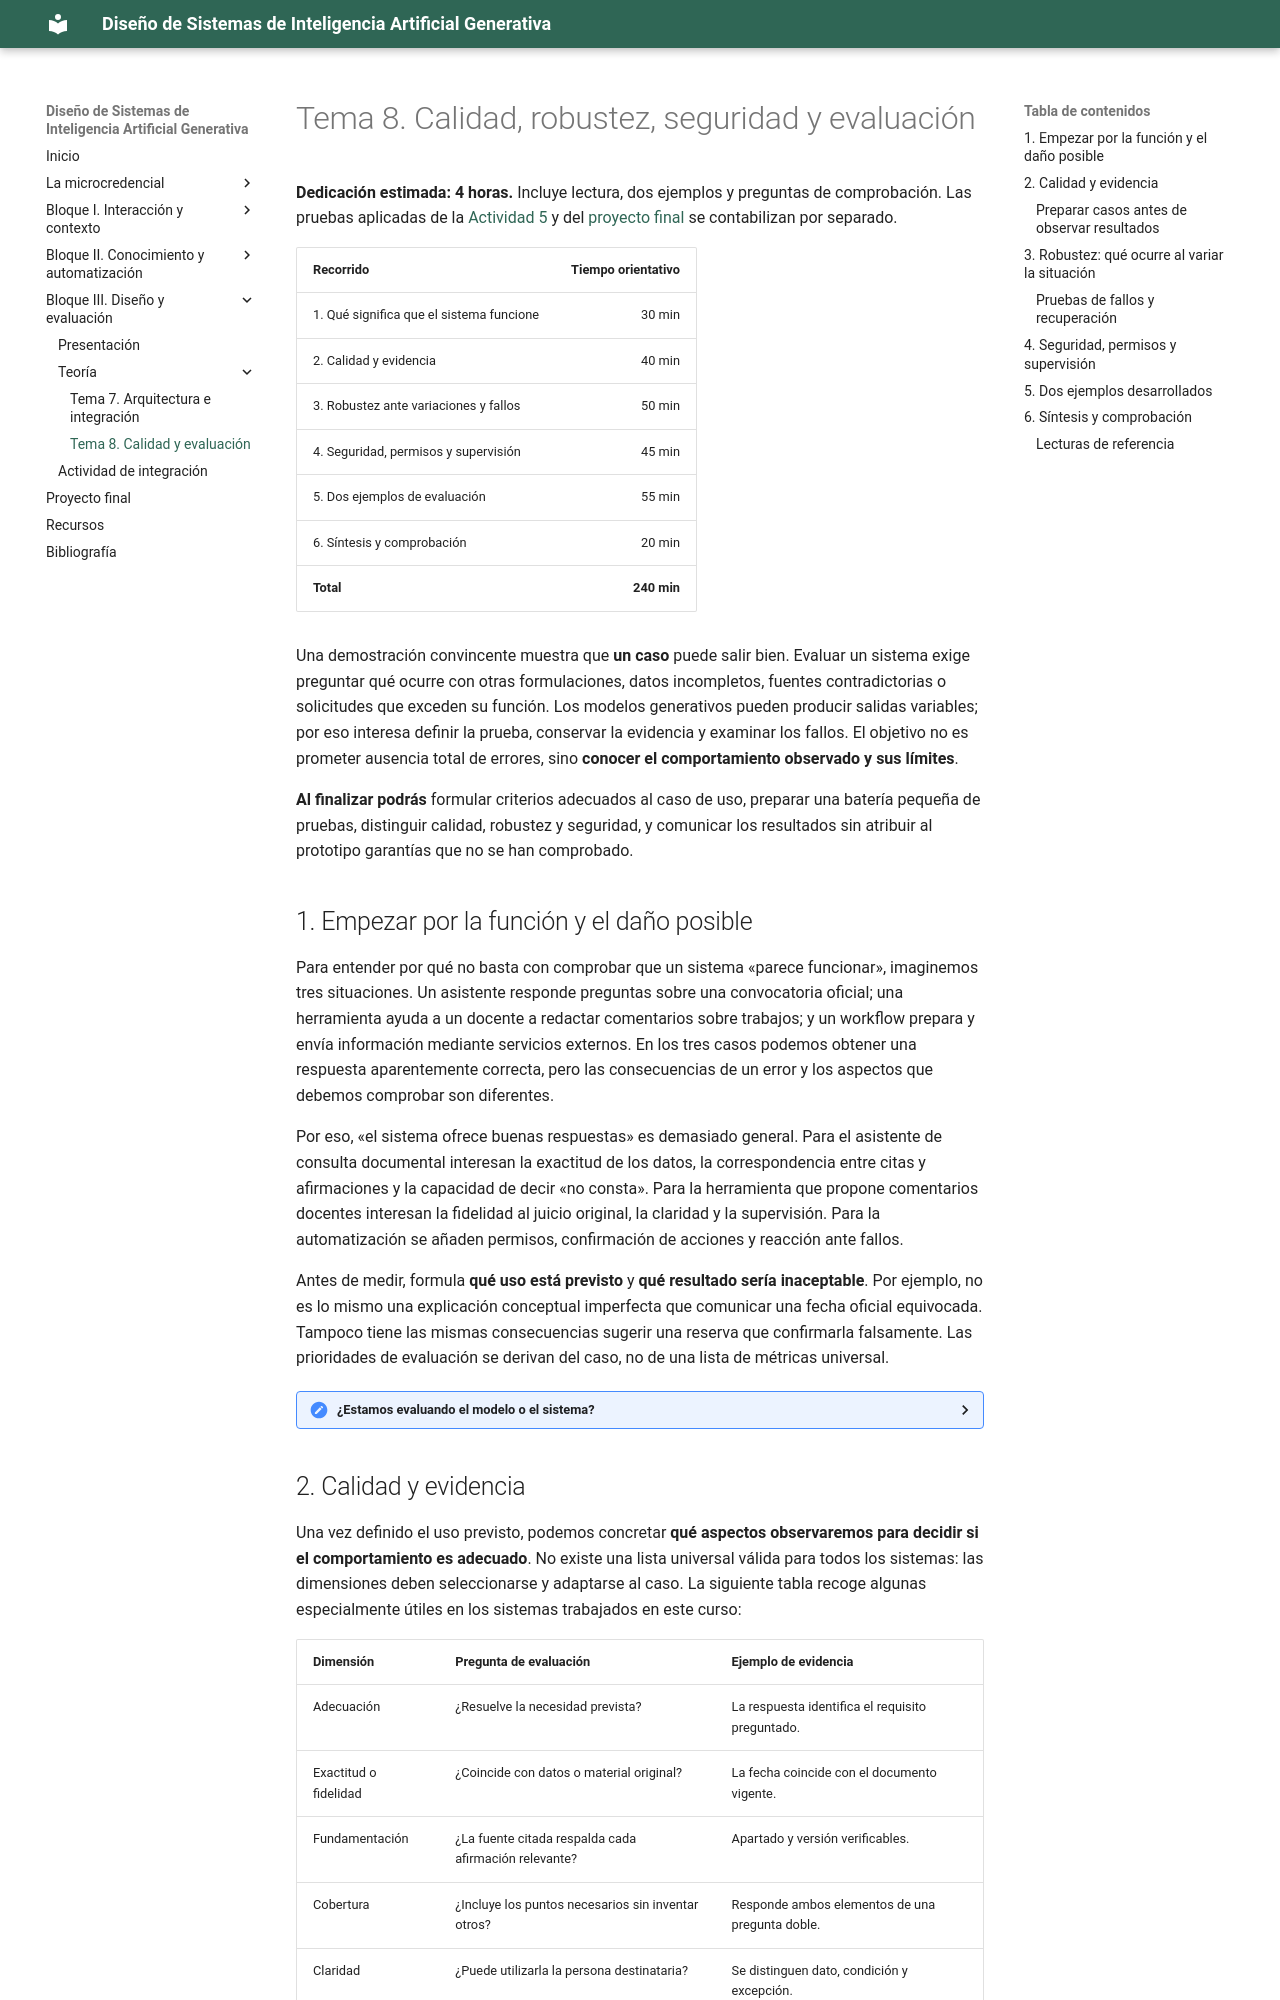

repository: Mltechdrawer/DSIAGen · page: bloque3/teoria/tema8-calidad-y-evaluacion/index.html · generator: mkdocs

# Tema 8. Calidad, robustez, seguridad y evaluación

**Dedicación estimada: 4 horas.** Incluye lectura, dos ejemplos y preguntas de comprobación. Las pruebas aplicadas de la [Actividad 5](../actividades/actividad5-integracion.md) y del [proyecto final](../../proyecto-final.md) se contabilizan por separado.

| Recorrido | Tiempo orientativo |
|---|---:|
| 1. Qué significa que el sistema funcione | 30 min |
| 2. Calidad y evidencia | 40 min |
| 3. Robustez ante variaciones y fallos | 50 min |
| 4. Seguridad, permisos y supervisión | 45 min |
| 5. Dos ejemplos de evaluación | 55 min |
| 6. Síntesis y comprobación | 20 min |
| **Total** | **240 min** |

Una demostración convincente muestra que **un caso** puede salir bien. Evaluar un sistema exige preguntar qué ocurre con otras formulaciones, datos incompletos, fuentes contradictorias o solicitudes que exceden su función. Los modelos generativos pueden producir salidas variables; por eso interesa definir la prueba, conservar la evidencia y examinar los fallos. El objetivo no es prometer ausencia total de errores, sino **conocer el comportamiento observado y sus límites**.

**Al finalizar podrás** formular criterios adecuados al caso de uso, preparar una batería pequeña de pruebas, distinguir calidad, robustez y seguridad, y comunicar los resultados sin atribuir al prototipo garantías que no se han comprobado.

## 1. Empezar por la función y el daño posible

Para entender por qué no basta con comprobar que un sistema «parece funcionar», imaginemos tres situaciones. Un asistente responde preguntas sobre una convocatoria oficial; una herramienta ayuda a un docente a redactar comentarios sobre trabajos; y un workflow prepara y envía información mediante servicios externos. En los tres casos podemos obtener una respuesta aparentemente correcta, pero las consecuencias de un error y los aspectos que debemos comprobar son diferentes.

Por eso, «el sistema ofrece buenas respuestas» es demasiado general. Para el asistente de consulta documental interesan la exactitud de los datos, la correspondencia entre citas y afirmaciones y la capacidad de decir «no consta». Para la herramienta que propone comentarios docentes interesan la fidelidad al juicio original, la claridad y la supervisión. Para la automatización se añaden permisos, confirmación de acciones y reacción ante fallos.

Antes de medir, formula **qué uso está previsto** y **qué resultado sería inaceptable**. Por ejemplo, no es lo mismo una explicación conceptual imperfecta que comunicar una fecha oficial equivocada. Tampoco tiene las mismas consecuencias sugerir una reserva que confirmarla falsamente. Las prioridades de evaluación se derivan del caso, no de una lista de métricas universal.

<details>
<summary><strong>¿Estamos evaluando el modelo o el sistema?</strong></summary>

Aquí evaluamos el <strong>sistema aplicado</strong>: selección de fuentes, instrucciones, modelo, interfaz, herramientas y supervisión. Un modelo puede responder bien con el pasaje correcto y fallar cuando la búsqueda le entrega otro; cambiar de modelo no resuelve una fuente archivada. Las pruebas deben permitir localizar el componente responsable de un fallo observable.

</details>
